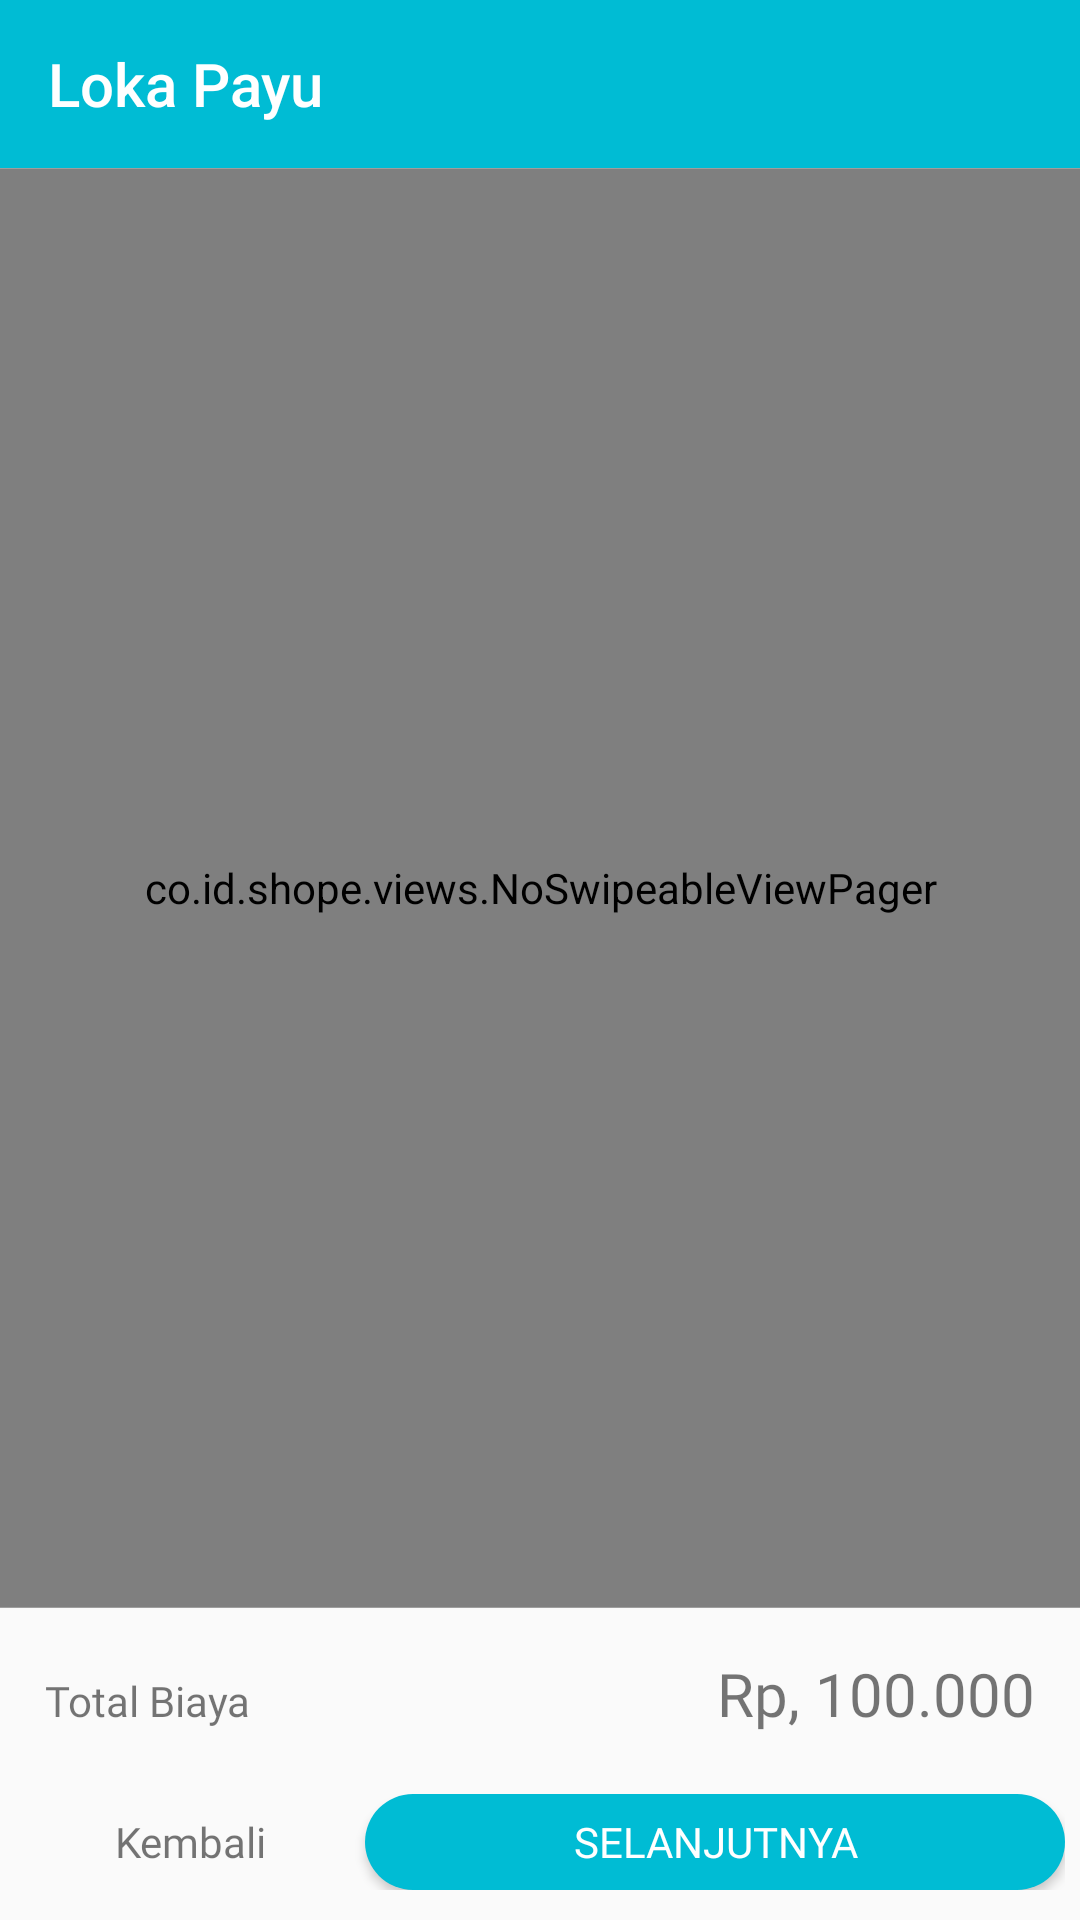

Produce the Android XML layout that renders to this screen, including the resource entries it uses.
<!-- AndroidManifest.xml: application theme AppTheme -->
<!-- res/layout/activity_checkout.xml -->
<?xml version="1.0" encoding="utf-8"?>
<LinearLayout xmlns:android="http://schemas.android.com/apk/res/android"
    xmlns:app="http://schemas.android.com/apk/res-auto"
    xmlns:tools="http://schemas.android.com/tools"
    android:id="@+id/nested"
    android:layout_width="match_parent"
    android:layout_height="match_parent"
    android:orientation="vertical">


    <android.support.design.widget.AppBarLayout
        android:layout_width="match_parent"
        android:layout_height="wrap_content">

        <include layout="@layout/toolbar" />

    </android.support.design.widget.AppBarLayout>


    <View
        android:layout_width="match_parent"
        android:layout_height="@dimen/line"
        android:background="@color/grey_500" />


    <co.id.shope.views.NoSwipeableViewPager
        android:id="@+id/view_pager"
        android:layout_width="match_parent"
        android:layout_height="wrap_content"
        android:layout_weight="1">

    </co.id.shope.views.NoSwipeableViewPager>

    <View
        android:layout_width="match_parent"
        android:layout_height="@dimen/line"
        android:background="@color/grey_500" />

    <LinearLayout
        android:layout_width="match_parent"
        android:layout_height="wrap_content"
        android:orientation="vertical"
        android:padding="@dimen/spacing_large">

        <LinearLayout
            android:layout_width="match_parent"
            android:layout_height="wrap_content"
            android:orientation="horizontal">

            <TextView
                android:layout_width="wrap_content"
                android:layout_height="wrap_content"
                android:layout_weight="1"
                android:fontFamily="@font/nunito_sans_bold"
                android:text="Total Biaya" />

            <TextView
                android:id="@+id/tv_total_produk"
                android:layout_width="wrap_content"
                android:layout_height="wrap_content"
                android:fontFamily="@font/nunito_sans_bold"
                android:text="Rp, 100.000"
                android:textSize="20dp" />
        </LinearLayout>

    </LinearLayout>

    <LinearLayout
        android:layout_width="match_parent"
        android:layout_height="wrap_content"
        android:layout_marginBottom="@dimen/spacing_medium"
        android:orientation="horizontal"
        android:padding="@dimen/spacing_medium">

        <TextView
            android:id="@+id/btn_back"
            android:layout_width="0dp"
            android:layout_height="wrap_content"
            android:layout_weight="1"
            android:fontFamily="@font/nunito_sans_bold"
            android:gravity="center"
            android:text="Kembali" />

        <Button
            android:id="@+id/btn_selanjutnya"
            android:layout_width="0dp"
            android:layout_height="32dp"
            android:layout_weight="2"
            android:background="@drawable/bg_circle"
            android:fontFamily="@font/nunito_sans_bold"
            android:text="Selanjutnya"
            android:textColor="@color/white" />
    </LinearLayout>

</LinearLayout>
<!-- res/layout/toolbar.xml (included above) -->
<?xml version="1.0" encoding="utf-8"?>

<android.support.v7.widget.Toolbar
    xmlns:android="http://schemas.android.com/apk/res/android"
    xmlns:app="http://schemas.android.com/apk/res-auto"
    android:id="@+id/toolbar"
    android:layout_width="match_parent"
    android:layout_height="?android:attr/actionBarSize"
    android:background="@color/colorPrimary"
    app:contentInsetStartWithNavigation="0dp"
    app:titleTextColor="@color/white"
    app:title="@string/app_name"
    android:theme="@style/ThemeOverlay.AppCompat.Dark.ActionBar"
    app:popupTheme="@style/ThemeOverlay.AppCompat.Light"/>
<!-- resources referenced by this layout -->
<resources>
  <color name="colorPrimary">#00BCD4</color>
  <color name="grey_500">#9E9E9E</color>
  <color name="white">@android:color/white</color>
  <dimen name="line">0.2dp</dimen>
  <dimen name="spacing_large">15dp</dimen>
  <dimen name="spacing_medium">5dp</dimen>
  <!-- drawable bg_circle (drawable) -->
  <shape xmlns:android="http://schemas.android.com/apk/res/android"
      android:shape="rectangle">
  
      <corners
          android:radius="40dp" />
  
      <solid android:color="@color/colorConfirm"/>
  
      
      
  
      <size
          android:width="52dp"
          android:height="22dp" />
  
      
  
  
      
      
  
  </shape>
  <string name="app_name">Loka Payu</string>
  <style name="AppTheme" parent="Theme.AppCompat.Light.NoActionBar">
          
          <item name="colorPrimary">@color/colorPrimary</item>
          <item name="colorPrimaryDark">@color/colorPrimary</item>
          <item name="colorAccent">@color/colorAccent</item>
          <item name="actionOverflowButtonStyle">@style/OverFlow</item>
  
      </style>
  <color name="colorConfirm">#00BCD4</color>
  <color name="colorAccent">#00BCD4</color>
  <style name="OverFlow" parent="Widget.AppCompat.ActionButton.Overflow">
          <item name="android:tint">@color/white</item>
      </style>
</resources>
